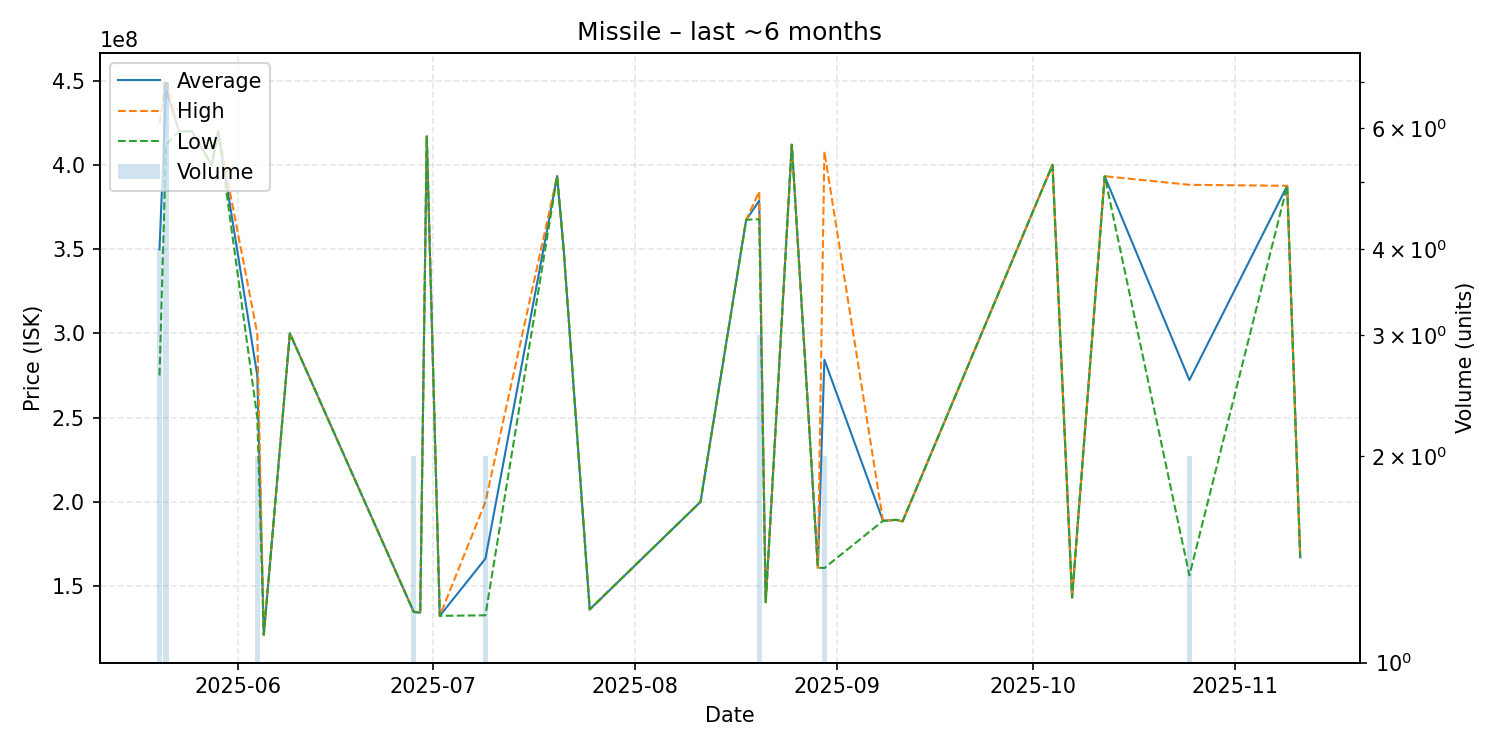

The data file committed next to this chart (first rows):
date, average, highest, lowest, order_count, volume
2025-05-20, 349925000, 424850000, 275000000, 4, 4
2025-05-21, 444557143, 450000000, 411900000, 3, 7
2025-05-23, 419900000, 419900000, 419900000, 1, 1
2025-05-24, 419900000, 419900000, 419900000, 1, 1
2025-05-25, 419900000, 419900000, 419900000, 1, 1
2025-05-28, 400000000, 400000000, 400000000, 1, 1
2025-05-29, 419900000, 419900000, 419900000, 1, 1
2025-06-04, 275000000, 300000000, 250000000, 2, 2
2025-06-05, 121000000, 121000000, 121000000, 1, 1
2025-06-09, 300000000, 300000000, 300000000, 1, 1
2025-06-28, 134650000, 134700000, 134600000, 2, 2
2025-06-29, 134200000, 134200000, 134200000, 1, 1
2025-06-30, 417100000, 417100000, 417100000, 1, 1
2025-07-02, 132300000, 132300000, 132300000, 1, 1
2025-07-09, 166250000, 199900000, 132600000, 2, 2
2025-07-20, 393400000, 393400000, 393400000, 1, 1
2025-07-21, 350000000, 350000000, 350000000, 1, 1
2025-07-25, 136100000, 136100000, 136100000, 1, 1
2025-08-11, 200000000, 200000000, 200000000, 1, 1
2025-08-18, 367400000, 367400000, 367400000, 1, 1
2025-08-20, 378733333, 384200000, 367800000, 3, 3
2025-08-21, 140400000, 140400000, 140400000, 1, 1
2025-08-25, 412000000, 412000000, 412000000, 1, 1
2025-08-29, 160900000, 160900000, 160900000, 1, 1
2025-08-30, 284350000, 408000000, 160700000, 2, 2
2025-09-08, 188700000, 188700000, 188700000, 1, 1
2025-09-10, 189300000, 189300000, 189300000, 1, 1
2025-09-11, 188400000, 188400000, 188400000, 1, 1
2025-10-04, 400000000, 400000000, 400000000, 1, 1
2025-10-07, 143200000, 143200000, 143200000, 1, 1
2025-10-12, 393300000, 393300000, 393300000, 1, 1
2025-10-25, 272250000, 388200000, 156300000, 2, 2
2025-11-09, 387600000, 387600000, 387600000, 1, 1
2025-11-11, 167000000, 167000000, 167000000, 1, 1
